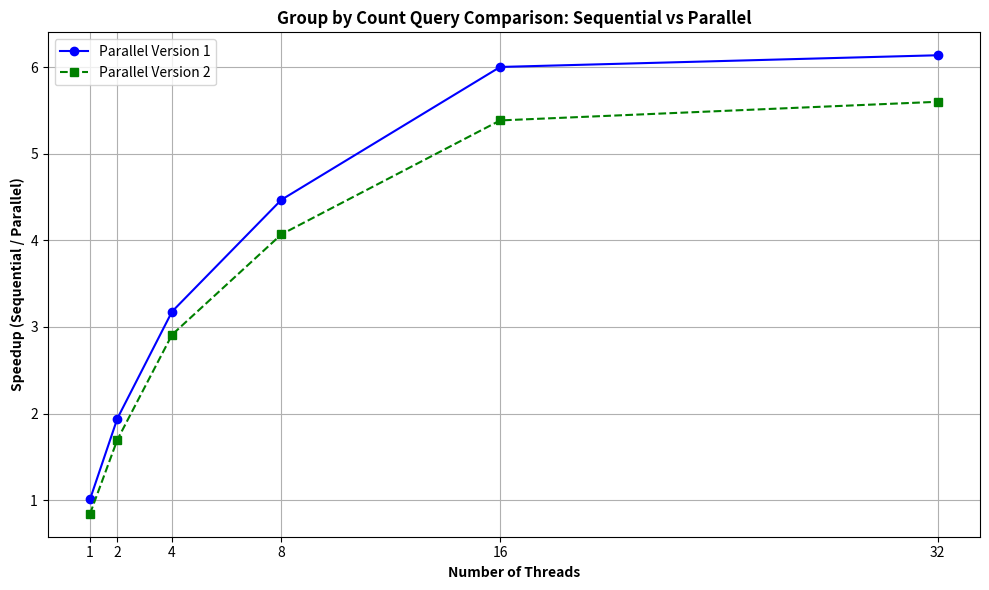

This figure's Python source: (Note: this script raises an exception after producing the figure.)
import matplotlib.pyplot as plt

# Given data
sequential_time = 14658555  # nanoseconds

# Parallel execution times for each thread count (Version 1 and Version 2)
parallel_v1_times = [
    14525955,  # 1 thread
    7546431,   # 2 threads
    4613332,   # 4 threads
    3280320,   # 8 threads
    2442168,   # 16 threads
    2388399    # 32 threads
]

parallel_v2_times = [
    17410500,  # 1 thread
    8637613,   # 2 threads
    5036981,   # 4 threads
    3602305,   # 8 threads
    2722171,   # 16 threads
    2617563    # 32 threads
]

# Thread counts
thread_counts = [1, 2, 4, 8, 16, 32]

# Calculate speedups
speedup_v1 = [sequential_time / pt for pt in parallel_v1_times]
speedup_v2 = [sequential_time / pt for pt in parallel_v2_times]

# Plotting
plt.figure(figsize=(10, 6))

# Plot Parallel Version 1
plt.plot(thread_counts, speedup_v1, marker='o', linestyle='-', label='Parallel Version 1', color='blue')

# Plot Parallel Version 2
plt.plot(thread_counts, speedup_v2, marker='s', linestyle='--', label='Parallel Version 2', color='green')

# Title and Labels with Bold Text
plt.title('Group by Count Query Comparison: Sequential vs Parallel', fontweight='bold')
plt.xlabel('Number of Threads', fontweight='bold')
plt.ylabel('Speedup (Sequential / Parallel)', fontweight='bold')

# Grid, Ticks, and Legends
plt.grid(True)
plt.xticks(thread_counts)
plt.legend()

# Layout Adjustment
plt.tight_layout()

# Save the plot
plt.savefig('./graphs/group_by_count.png', dpi=300)

# Show the plot
# plt.show()
